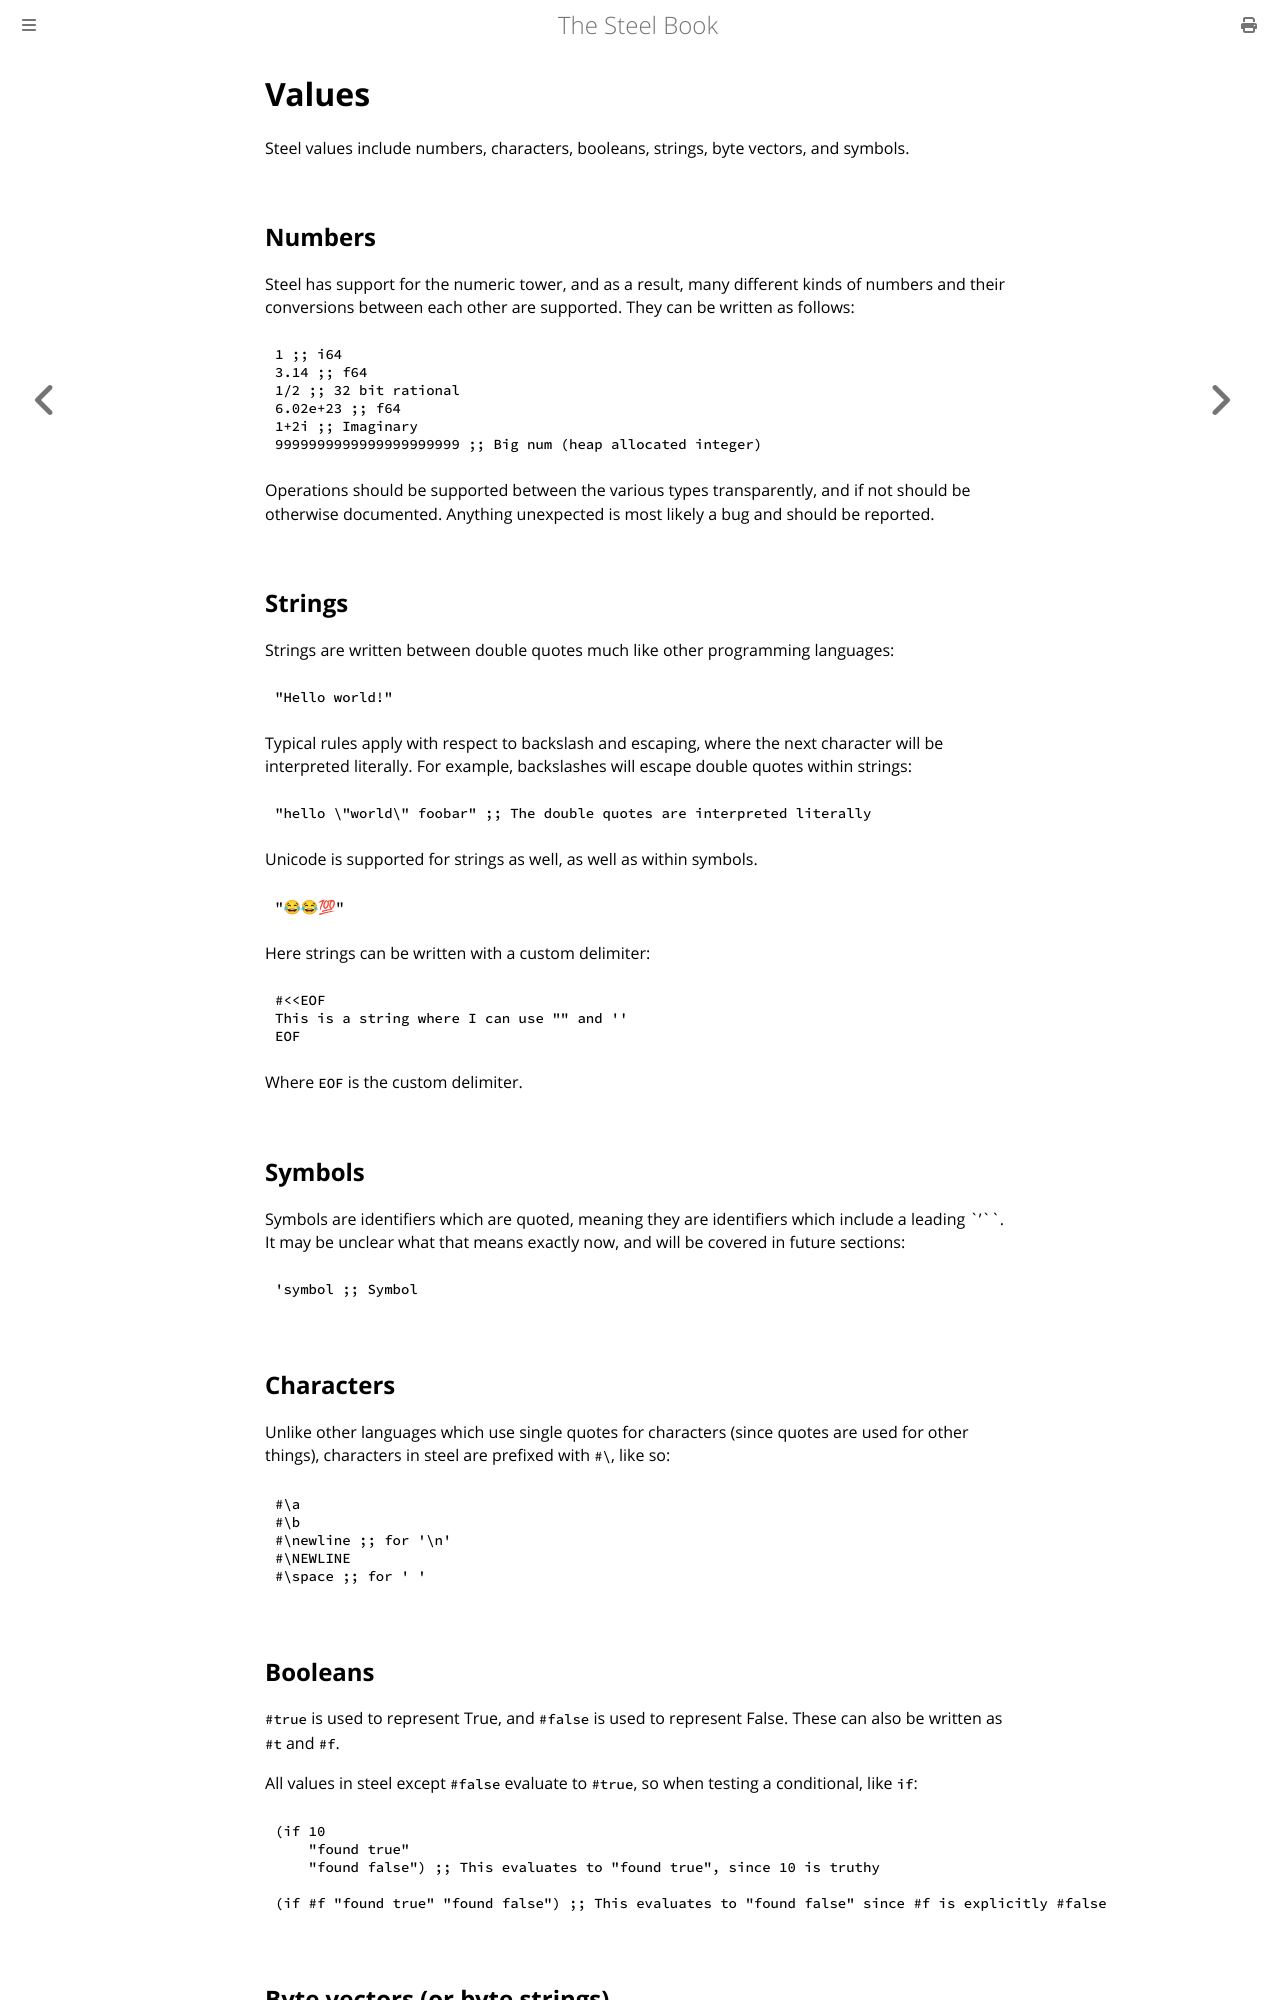

repository: mattwparas/steel · page: book/about/values.html · generator: mdbook

# Values

Steel values include numbers, characters, booleans, strings, byte vectors, and symbols.

## Numbers

Steel has support for the numeric tower, and as a result, many different kinds of numbers
and their conversions between each other are supported. They can be written as follows:

```scheme
1 ;; i64
3.14 ;; f64
1/2 ;; 32 bit rational
6.02e+23 ;; f64
1+2i ;; Imaginary
9999999999999999999999 ;; Big num (heap allocated integer)
```

Operations should be supported between the various types transparently, and if not should be otherwise documented. Anything unexpected is most likely a bug and should be reported.

## Strings

Strings are written between double quotes much like other programming languages:

```scheme
"Hello world!"
```

Typical rules apply with respect to backslash and escaping, where the next character will be interpreted literally.
For example, backslashes will escape double quotes within strings:

```scheme
"hello \"world\" foobar" ;; The double quotes are interpreted literally
```

Unicode is supported for strings as well, as well as within symbols.

```scheme
"😂😂💯"
```

Here strings can be written with a custom delimiter:

```scheme
#<<EOF
This is a string where I can use "" and ''
EOF
```

Where `EOF` is the custom delimiter.

## Symbols

Symbols are identifiers which are quoted, meaning they are identifiers which include a leading `'``. It may be unclear what that means exactly now, and will be covered in future sections:

```scheme
'symbol ;; Symbol
```

## Characters

Unlike other languages which use single quotes for characters (since quotes are used for other things), characters in steel
are prefixed with `#\`, like so:

```scheme
#\a
#\b
#\newline ;; for '\n'
#\NEWLINE
#\space ;; for ' '
```
